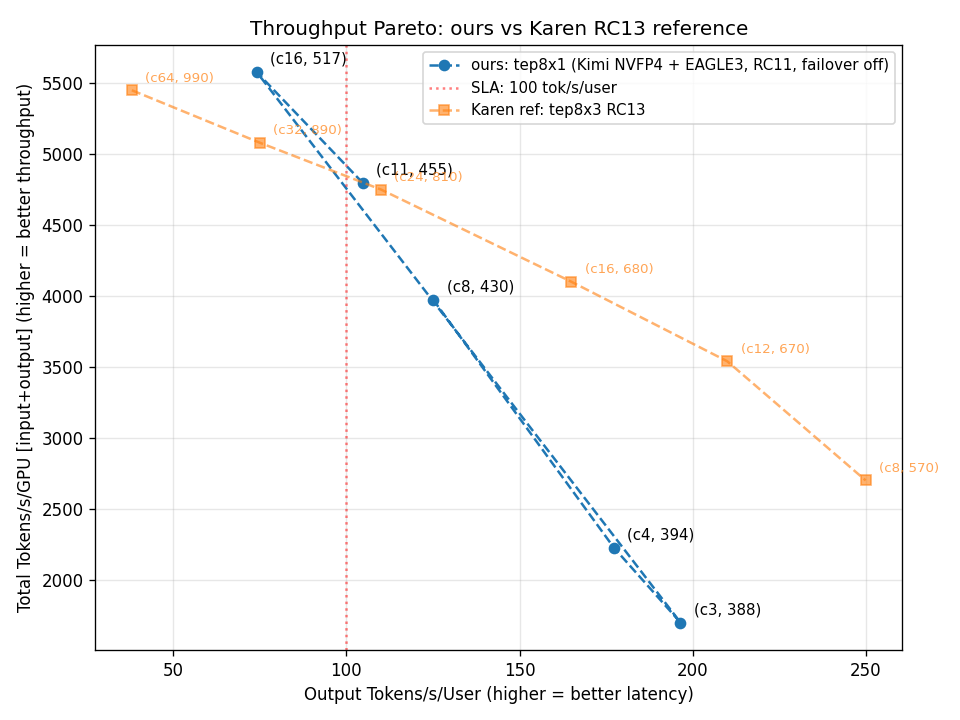

Source data for this figure (header and first rows):
ttft_ms_avg, ttft_ms_p50, itl_ms_avg, tok_per_user_avg, out_tok_per_sec_total, total_tok_per_sec, req_per_sec_total, request_count, concurrency, total_tok_per_gpu, out_tok_per_gpu
519.2, 454.9, 10.27, 104.7, 513.9, 38387, 0.5105, 164.0, 11, 4798, 64.24
634.1, 517.4, 15.86, 74.13, 580.5, 44612, 0.6002, 188.0, 16, 5576, 72.56
381.9, 388.4, 5.111, 196.5, 191.1, 13585, 0.2048, 61.0, 3, 1698, 23.89
421.3, 393.6, 5.746, 177.3, 255.8, 17800, 0.2594, 79.0, 4, 2225, 31.97
472.5, 430.3, 8.52, 125.1, 443.8, 31783, 0.4301, 135.0, 8, 3973, 55.48
